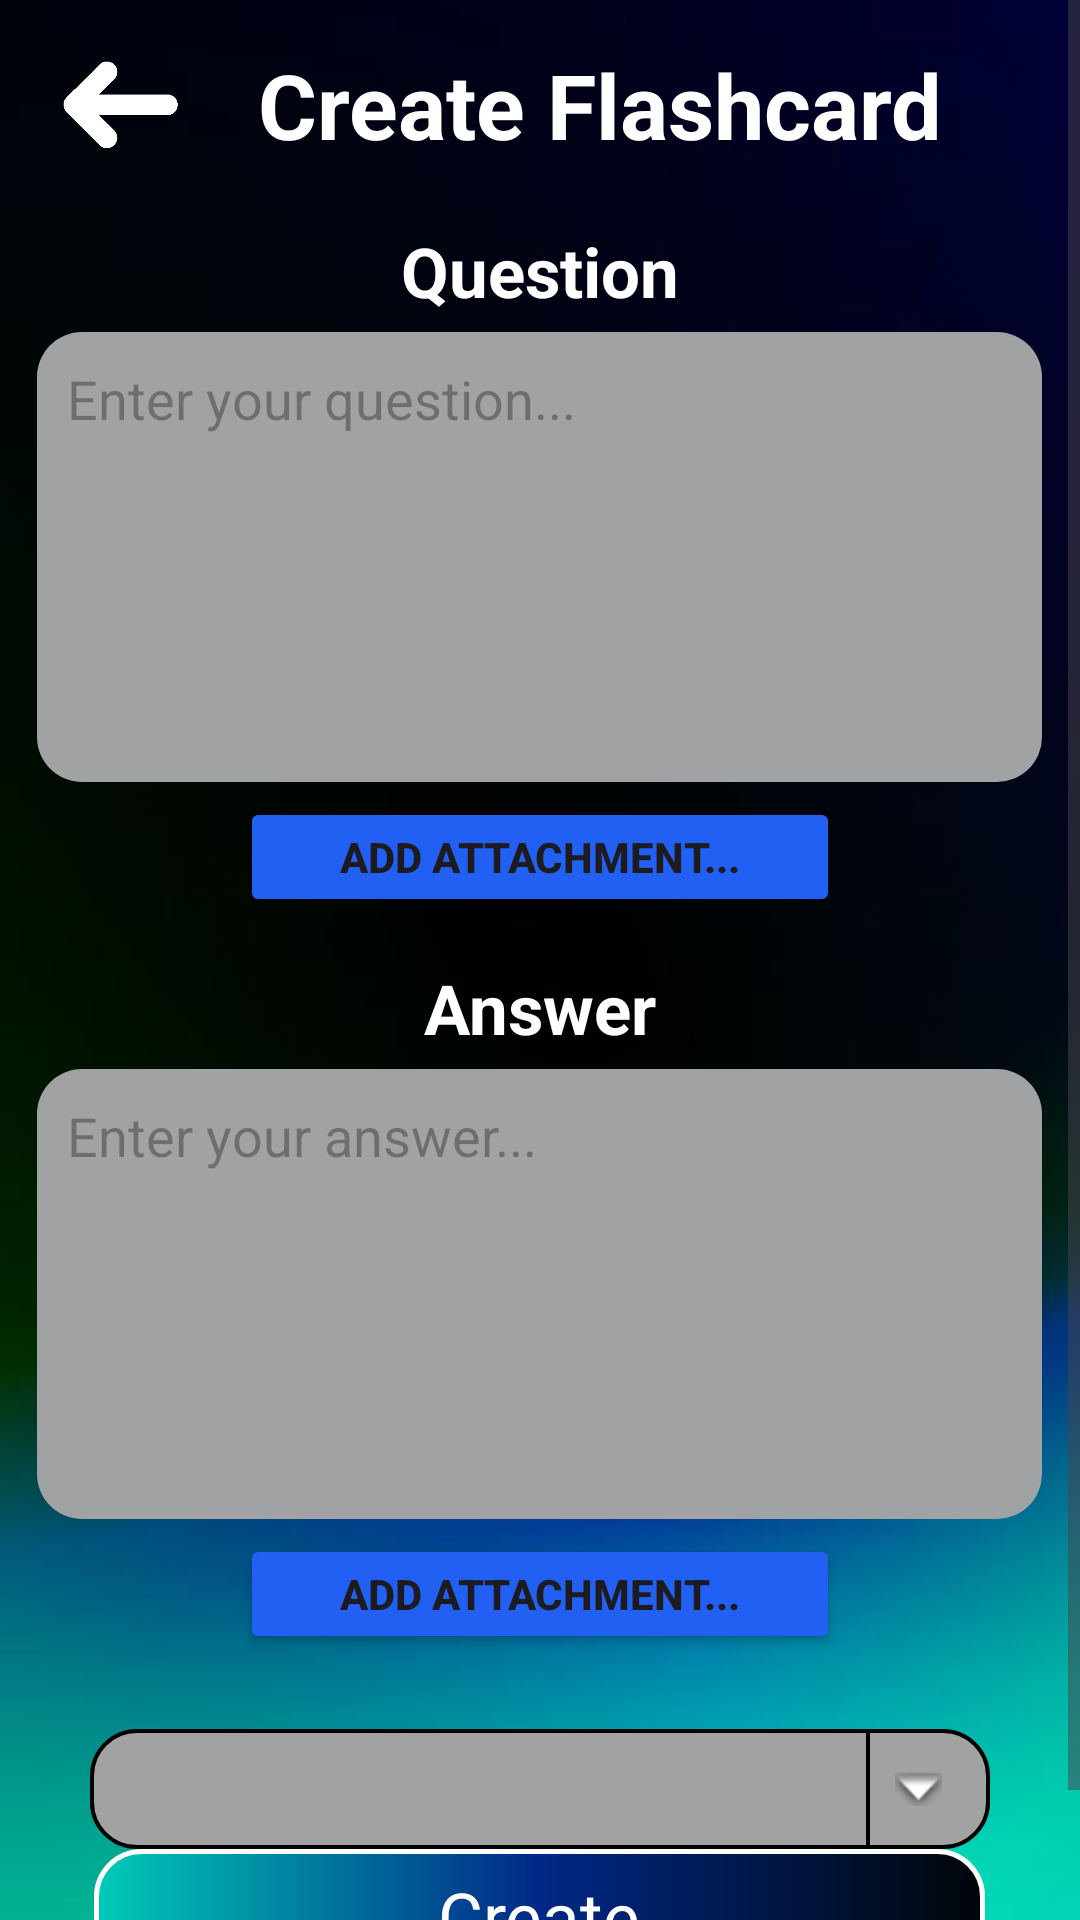

Reconstruct the res/layout file that produces this screen, plus the resources it refers to.
<!-- AndroidManifest.xml: application theme Theme.Studie -->
<!-- res/layout/activity_create_flashcard.xml -->
<?xml version="1.0" encoding="utf-8"?>
<androidx.constraintlayout.widget.ConstraintLayout xmlns:android="http://schemas.android.com/apk/res/android"
    xmlns:app="http://schemas.android.com/apk/res-auto"
    xmlns:tools="http://schemas.android.com/tools"
    android:layout_width="match_parent"
    android:layout_height="match_parent"
    android:background="@drawable/background"
    tools:context=".QRCodeActivity">

<ScrollView
    android:layout_width="0dp"
    android:layout_height="0dp"
    android:fillViewport="true"
    app:layout_constraintTop_toTopOf="parent"
    app:layout_constraintBottom_toBottomOf="parent"
    app:layout_constraintStart_toStartOf="parent"
    app:layout_constraintEnd_toEndOf="parent">

    <LinearLayout
        android:layout_width="match_parent"
        android:layout_height="match_parent"
        android:orientation="vertical"
        android:gravity="center"
        tools:layout_editor_absoluteX="1dp"
        tools:layout_editor_absoluteY="71dp"
        app:layout_constraintStart_toStartOf="parent"
        app:layout_constraintEnd_toEndOf="parent" >

        <LinearLayout
            android:layout_width="match_parent"
            android:layout_height="wrap_content"
            android:orientation="horizontal"
            android:paddingTop="10dp"
            android:paddingStart="20dp"
            android:paddingEnd="20dp"
            android:paddingBottom="10dp"
            android:gravity="center_vertical">

            <ImageButton
                android:id="@+id/create_fc_back_button"
                android:layout_width="40dp"
                android:layout_height="50dp"
                android:background="?attr/selectableItemBackground"
                android:scaleType="centerInside"
                android:src="@drawable/back_arrow"
                android:contentDescription="Back" />

            <TextView
                android:id="@+id/create_fc_text"
                android:layout_width="0dp"
                android:layout_height="wrap_content"
                android:layout_weight="1"
                android:text="Create Flashcard"
                android:textColor="@color/white"
                android:textSize="30sp"
                android:textStyle="bold"
                android:gravity="center" />
        </LinearLayout>

        <LinearLayout
            android:layout_width="match_parent"
            android:layout_height="0dp"
            android:layout_weight="1"
            android:orientation="vertical"
            android:gravity="center">

            <TextView
                android:id="@+id/question_text"
                android:layout_width="wrap_content"
                android:layout_height="wrap_content"
                android:layout_marginTop="5dp"
                android:textColor="@color/white"
                android:textStyle="bold"
                android:textSize="23sp"
                android:text="Question" />

            <FrameLayout
                android:layout_width="wrap_content"
                android:layout_height="wrap_content"
                android:layout_marginTop="5dp">

                <ImageView
                    android:id="@+id/question_text_box"
                    android:layout_width="335dp"
                    android:layout_height="150dp"
                    app:srcCompat="@drawable/text_box_2" />

                <EditText
                    android:id="@+id/question_edit_text"
                    android:layout_width="335dp"
                    android:layout_height="150dp"
                    android:background="@android:color/transparent"
                    android:gravity="top|start"
                    android:hint="Enter your question..."
                    android:inputType="textMultiLine"
                    android:maxLines="5"
                    android:scrollbars="vertical"
                    android:overScrollMode="always"
                    android:padding="10dp"
                    android:textColor="@color/black" />
            </FrameLayout>

            <Button
                android:id="@+id/add_attachment_button_question"
                android:layout_width="200dp"
                android:layout_height="40dp"
                android:backgroundTint="@color/blue_darker"
                android:textStyle="bold"
                android:layout_marginTop="5dp"
                android:text="Add attachment..." />

            <TextView
                android:id="@+id/answer_text"
                android:layout_width="wrap_content"
                android:layout_height="wrap_content"
                android:textColor="@color/white"
                android:textStyle="bold"
                android:textSize="23sp"
                android:layout_marginTop="15dp"
                android:text="Answer" />

            <FrameLayout
                android:layout_width="wrap_content"
                android:layout_height="wrap_content"
                android:layout_marginTop="5dp">

                <ImageView
                    android:id="@+id/answer_text_box"
                    android:layout_width="335dp"
                    android:layout_height="150dp"
                    app:srcCompat="@drawable/text_box_2" />

                <EditText
                    android:id="@+id/answer_edit_text"
                    android:layout_width="335dp"
                    android:layout_height="150dp"
                    android:background="@android:color/transparent"
                    android:gravity="top|start"
                    android:hint="Enter your answer..."
                    android:inputType="textMultiLine"
                    android:maxLines="5"
                    android:scrollbars="vertical"
                    android:overScrollMode="always"
                    android:padding="10dp"
                    android:textColor="@color/black" />
            </FrameLayout>

            <Button
                android:id="@+id/add_attachment_button_answer"
                android:layout_width="200dp"
                android:layout_height="40dp"
                android:layout_marginTop="5dp"
                android:backgroundTint="@color/blue_darker"
                android:textStyle="bold"
                android:text="Add attachment..." />

            <Spinner
                android:id="@+id/spinner_sets"
                android:layout_width="300dp"
                android:layout_height="40dp"
                android:layout_marginTop="25dp"
                android:background="@drawable/spinner"
                android:entries="@array/spinner_choices" />
        </LinearLayout>

        <FrameLayout
            android:id="@+id/fc_create_button_frame"
            android:layout_width="wrap_content"
            android:layout_height="wrap_content"
            android:layout_gravity="center"
            android:layout_marginBottom="25dp">

            <ImageButton
                android:id="@+id/fc_create"
                android:layout_width="wrap_content"
                android:layout_height="wrap_content"
                android:background="@drawable/button"
                android:scaleType="centerInside"
                android:adjustViewBounds="true" />

            <TextView
                android:layout_width="wrap_content"
                android:layout_height="wrap_content"
                android:text="Create"
                android:textColor="@color/white"
                android:textSize="23sp"
                android:gravity="center"
                android:layout_gravity="center" />
        </FrameLayout>
    </LinearLayout>

</ScrollView>

</androidx.constraintlayout.widget.ConstraintLayout>
<!-- resources referenced by this layout -->
<resources>
  <color name="black">#FF000000</color>
  <color name="blue_darker">#2160F3</color>
  <color name="white">#FFFFFFFF</color>
  <!-- drawable back_arrow: png bitmap (drawable, 2867 bytes) -->
  <!-- drawable background: jpg bitmap (drawable, 14207 bytes) -->
  <!-- drawable button (drawable) -->
  <?xml version="1.0" encoding="utf-8"?>
  <shape xmlns:android="http://schemas.android.com/apk/res/android"
      android:shape="rectangle" >
  
      
      <gradient
          android:startColor="#000508"
          android:centerColor="#002887"
          android:endColor="#00CBB7"
          android:angle="180"/>
      <stroke android:width="5px" android:color="#FFFFFF" />
  
      
      <size
          android:width="297dp"
          android:height="45dp"/>
  
      
      <corners
          android:topLeftRadius="15dp"
          android:topRightRadius="15dp"
          android:bottomLeftRadius="15dp"
          android:bottomRightRadius="15dp"/>
  </shape>
  <!-- drawable spinner (drawable) -->
  <?xml version="1.0" encoding="utf-8"?>
  <layer-list xmlns:android="http://schemas.android.com/apk/res/android">
      <item>
          <shape android:shape="rectangle">
              <solid android:color="@color/light_gray" />
              <stroke android:width="1.2dp" android:color="@android:color/black" />
              <size
                  android:width="250dp"
                  android:height="45dp"/>
              <corners
                  android:topLeftRadius="15dp"
                  android:topRightRadius="15dp"
                  android:bottomLeftRadius="15dp"
                  android:bottomRightRadius="15dp"/>
          </shape>
      </item>
      <item android:right="40dp" android:gravity="right|center_vertical">
          <shape android:shape="rectangle">
              <size android:width="1.2dp" />
              <solid android:color="@android:color/black" />
          </shape>
      </item>
      <item android:right="16dp" android:gravity="right|center_vertical">
          <bitmap
              android:src="@android:drawable/arrow_down_float"
              android:gravity="center" />
      </item>
  </layer-list>
  <!-- drawable text_box_2 (drawable) -->
  <?xml version="1.0" encoding="utf-8"?>
  <shape xmlns:android="http://schemas.android.com/apk/res/android"
      android:shape="rectangle" >
  
      
      <solid
          android:color="#A1A2A4"/>
  
      
      <size
          android:width="335dp"
          android:height="150dp"/>
  
      
      <corners
          android:topLeftRadius="15dp"
          android:topRightRadius="15dp"
          android:bottomLeftRadius="15dp"
          android:bottomRightRadius="15dp"/>
  </shape>
  <style name="Theme.Studie" parent="Base.Theme.Studie" />
  <color name="light_gray">#A2A2A2</color>
  <style name="Base.Theme.Studie" parent="Theme.Material3.DayNight.NoActionBar">
          
          
      </style>
</resources>
